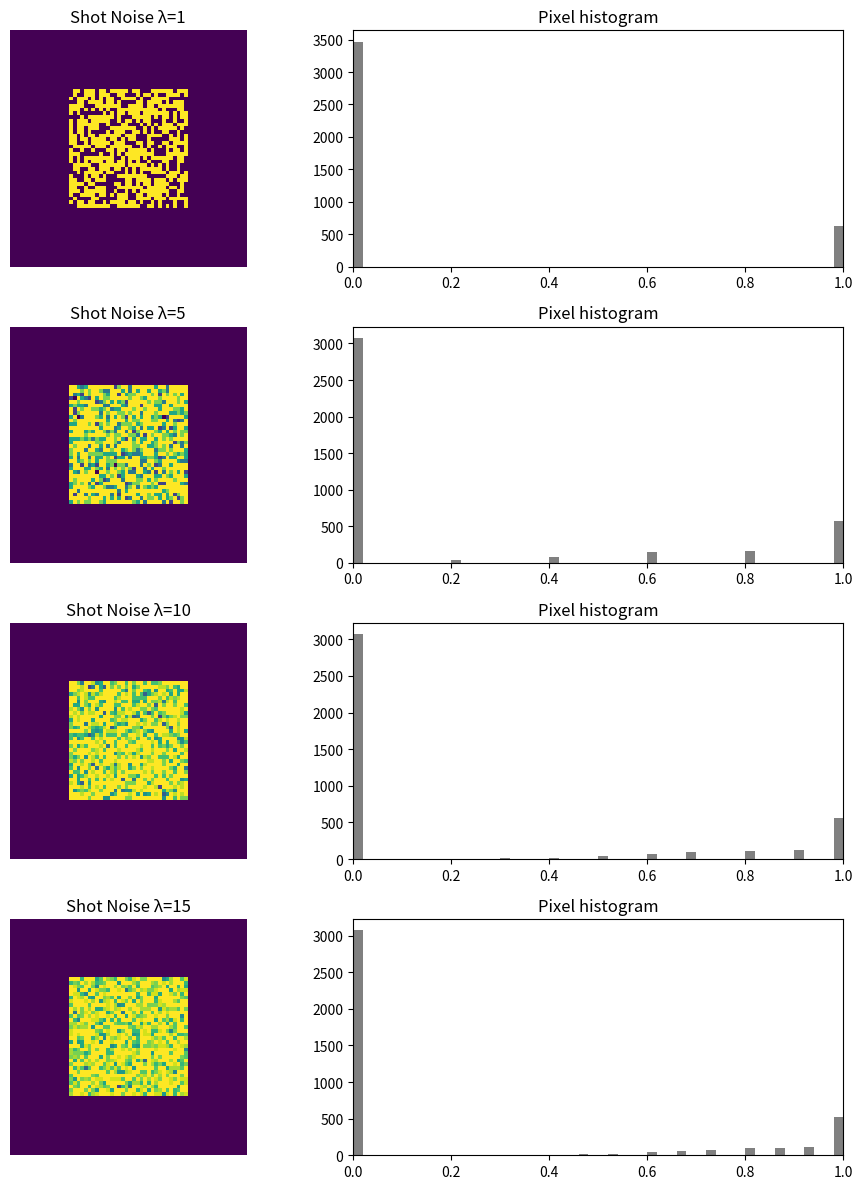

Generate this figure with matplotlib:
import numpy as np
import matplotlib.pyplot as plt

# Create a simple grayscale object
def create_object(shape=(64,64), contrast=(0.0, 1.0)):
    obj = np.full(shape, contrast[0])
    h, w = shape
    obj[h//4:3*h//4, w//4:3*w//4] = contrast[1]
    return obj

# Add shot (Poisson) noise
def add_shot_noise(img, lambda_param):
    scaled = img * lambda_param
    noisy = np.random.poisson(scaled)
    noisy = noisy / lambda_param
    return np.clip(noisy, 0, 1)

# Object
obj = create_object()

# Different λ values
lambdas = [1, 5, 10, 15]

fig, axes = plt.subplots(len(lambdas), 2, figsize=(10, 12))
for i, lam in enumerate(lambdas):
    noisy_img = add_shot_noise(obj, lam)
    axes[i, 0].imshow(noisy_img, cmap="viridis")
    axes[i, 0].axis("off")
    axes[i, 0].set_title(f"Shot Noise λ={lam}")
    
    axes[i, 1].hist(noisy_img.ravel(), bins=50, color="gray")
    axes[i, 1].set_xlim(0,1)
    axes[i, 1].set_title("Pixel histogram")

plt.tight_layout()
plt.savefig("shot_noise.png", dpi=300)
plt.show()
